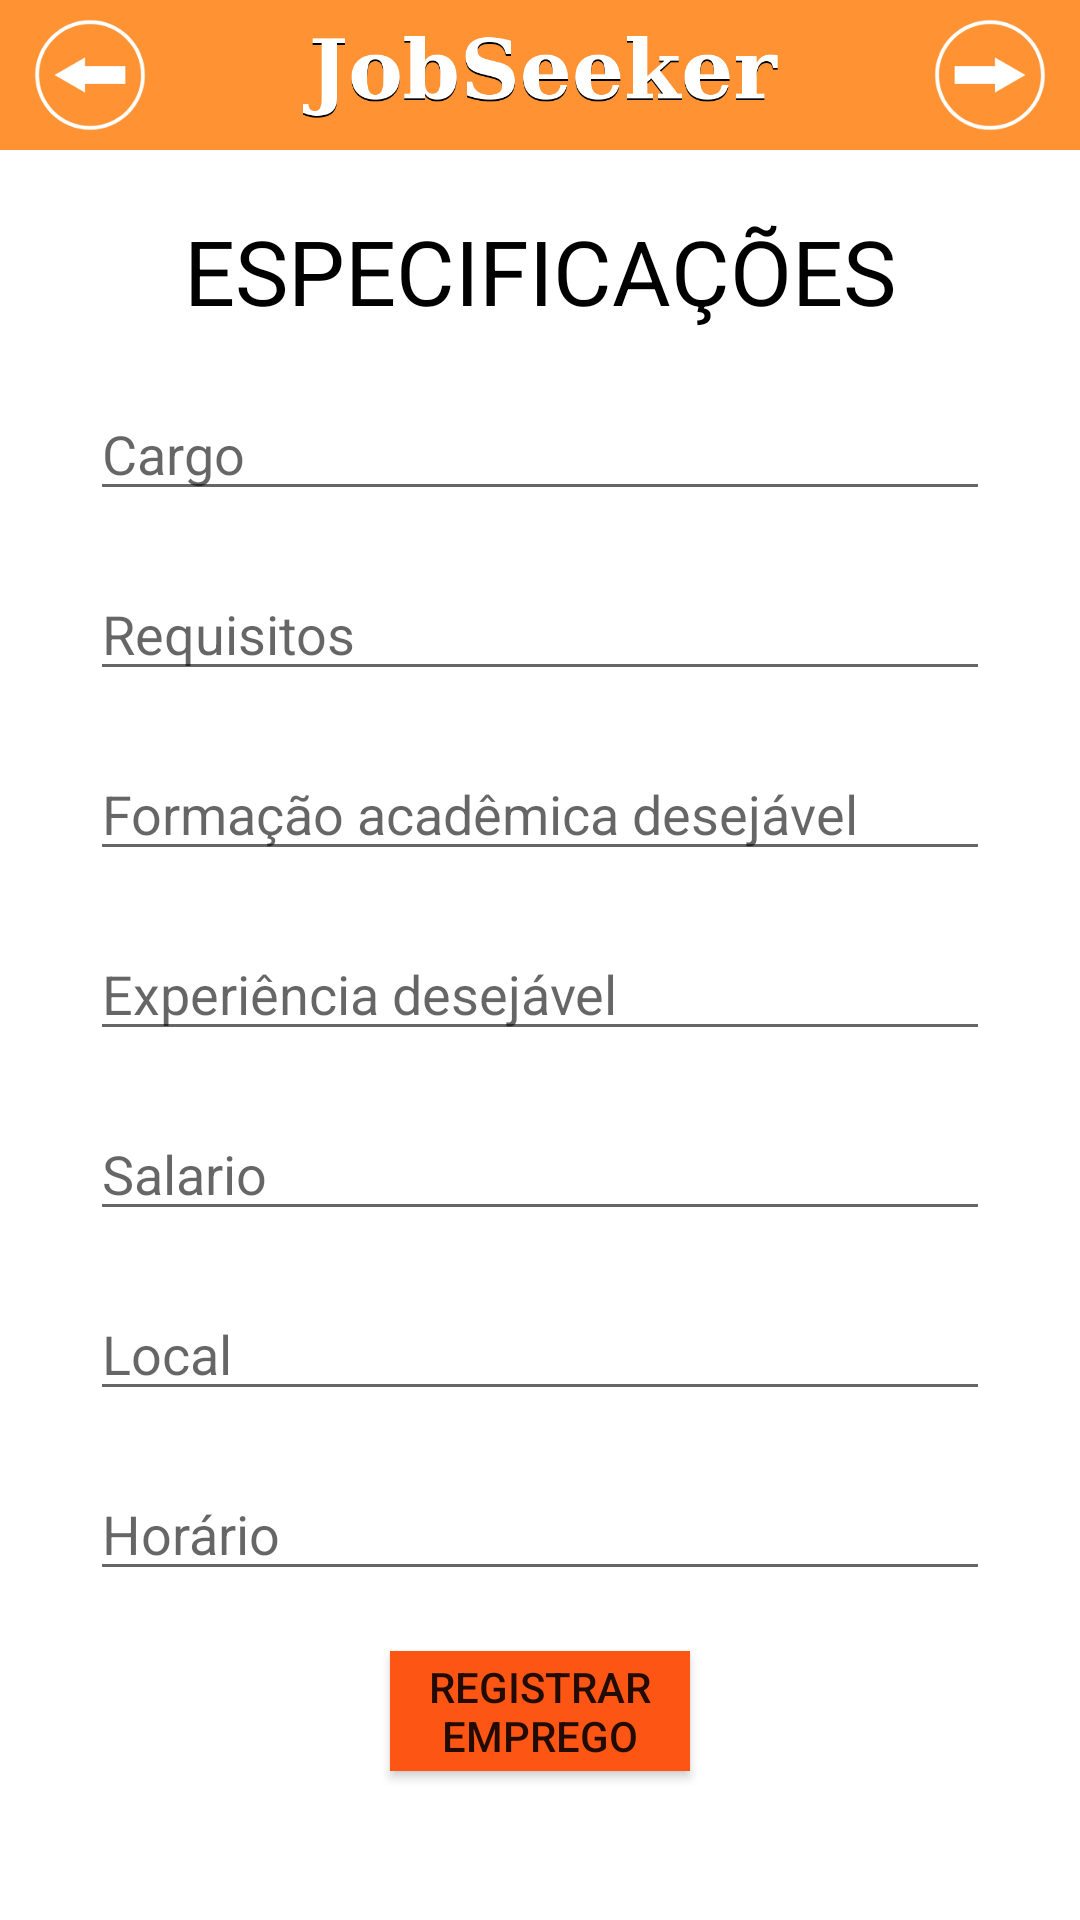

Write the Android layout XML for this screen, with the resource values it uses.
<!-- AndroidManifest.xml: application theme AppTheme -->
<!-- res/layout/activity_dados_trabalho.xml -->
<?xml version="1.0" encoding="utf-8"?>
<RelativeLayout xmlns:android="http://schemas.android.com/apk/res/android"
    xmlns:app="http://schemas.android.com/apk/res-auto"
    xmlns:tools="http://schemas.android.com/tools"
    android:layout_width="match_parent"
    android:layout_height="match_parent"
    tools:context=".DadosProfissionaisActivity">

    <RelativeLayout
        android:layout_width="match_parent"
        android:layout_height="50dp"
        android:background="@color/colorPrimaryDark">


        <ImageView
            android:id="@+id/imageView"
            android:layout_width="wrap_content"
            android:layout_height="wrap_content"
            android:layout_centerInParent="true"
            app:srcCompat="@drawable/logo" />

        <ImageView
            android:id="@+id/imageView2"
            android:layout_width="40dp"
            android:layout_height="wrap_content"
            android:layout_alignBaseline="@id/imageView"
            android:layout_alignParentStart="true"
            android:layout_marginStart="10dp"
            android:rotation="180"
            app:srcCompat="@drawable/voltar" />

        <ImageView
            android:id="@+id/imageView3"
            android:layout_width="40dp"
            android:layout_height="wrap_content"
            android:layout_alignParentEnd="true"
            android:layout_marginEnd="10dp"
            app:srcCompat="@drawable/voltar" />
    </RelativeLayout>

    <ScrollView
        android:layout_width="match_parent"
        android:layout_height="match_parent"
        android:layout_marginTop="50dp"
        android:background="@color/colorWhite">

        <RelativeLayout
            android:layout_width="match_parent"
            android:layout_height="wrap_content">

            <TextView
                android:id="@+id/textView30"
                android:layout_width="wrap_content"
                android:layout_height="wrap_content"
                android:layout_alignParentTop="true"
                android:layout_centerHorizontal="true"
                android:layout_marginTop="20dp"
                android:fontFamily="sans-serif"
                android:text="@string/especificacoes"
                android:textAllCaps="true"
                android:textColor="@color/colorBlack"
                android:textSize="30sp" />

            <EditText
                android:id="@+id/editText32"
                android:layout_width="300dp"
                android:layout_height="40dp"
                android:layout_below="@id/textView30"
                android:layout_centerHorizontal="true"
                android:layout_marginTop="20dp"
                android:ems="10"
                android:hint="@string/titulo_emprego"
                android:inputType="textPersonName" />

            <EditText
                android:id="@+id/editText33"
                android:layout_width="300dp"
                android:layout_height="40dp"
                android:layout_centerHorizontal="true"
                android:layout_below="@id/editText32"
                android:layout_marginTop="20dp"
                android:ems="10"
                android:hint="@string/requisitos"
                android:inputType="textPersonName" />

            <EditText
                android:id="@+id/editText34"
                android:layout_width="300dp"
                android:layout_height="40dp"
                android:layout_centerInParent="true"
                android:layout_below="@id/editText33"
                android:layout_marginTop="20dp"
                android:ems="10"
                android:hint="@string/formacao2"
                android:inputType="textPersonName" />

            <EditText
                android:id="@+id/editText35"
                android:layout_width="300dp"
                android:layout_height="40dp"
                android:layout_centerHorizontal="true"
                android:layout_below="@id/editText34"
                android:layout_marginTop="20dp"
                android:ems="10"
                android:hint="@string/experiencia"
                android:inputType="textPersonName" />

            <EditText
                android:id="@+id/editText36"
                android:layout_width="300dp"
                android:layout_height="40dp"
                android:layout_centerHorizontal="true"
                android:layout_below="@id/editText35"
                android:layout_marginTop="20dp"
                android:ems="10"
                android:hint="@string/salario"
                android:inputType="textPersonName" />

            <EditText
                android:id="@+id/editText37"
                android:layout_width="300dp"
                android:layout_height="40dp"
                android:layout_below="@id/editText36"
                android:layout_centerHorizontal="true"
                android:layout_marginTop="20dp"
                android:ems="10"
                android:hint="@string/local"
                android:inputType="textPersonName" />

            <EditText
                android:id="@+id/editText38"
                android:layout_width="300dp"
                android:layout_height="40dp"
                android:layout_below="@id/editText37"
                android:layout_centerHorizontal="true"
                android:layout_marginTop="20dp"
                android:ems="10"
                android:hint="@string/disponibilidade"
                android:inputType="textPersonName" />

            <Button
                android:id="@+id/button30"
                android:layout_width="100dp"
                android:layout_height="40dp"
                android:layout_below="@id/editText38"
                android:layout_centerHorizontal="true"
                android:layout_marginBottom="20dp"
                android:layout_marginTop="20dp"
                android:background="@color/colorDestaque"
                android:onClick="irFinal"
                android:text="@string/upload_oferta" />

        </RelativeLayout>

    </ScrollView>

</RelativeLayout>
<!-- resources referenced by this layout -->
<resources>
  <color name="colorBlack">#000000</color>
  <color name="colorDestaque">#fd5614</color>
  <color name="colorPrimaryDark">#ff9233</color>
  <color name="colorWhite">#ffffff</color>
  <!-- drawable logo: png bitmap (drawable-v24, 15977 bytes) -->
  <!-- drawable voltar: png bitmap (drawable-v24, 3474 bytes) -->
  <string name="disponibilidade">Horário</string>
  <string name="especificacoes">Especificações</string>
  <string name="experiencia">Experiência desejável</string>
  <string name="formacao2">Formação acadêmica desejável</string>
  <string name="local">Local</string>
  <string name="requisitos">Requisitos</string>
  <string name="salario">Salario</string>
  <string name="titulo_emprego">Cargo</string>
  <string name="upload_oferta">Registrar emprego</string>
  <style name="AppTheme" parent="Theme.AppCompat.Light.NoActionBar">
          
          <item name="colorPrimary">@color/colorPrimary</item>
          <item name="colorPrimaryDark">@color/colorPrimaryDark</item>
          <item name="colorAccent">@color/colorAccent</item>
      </style>
  <color name="colorPrimary">#ffbb33</color>
  <color name="colorAccent">#FF4081</color>
</resources>
